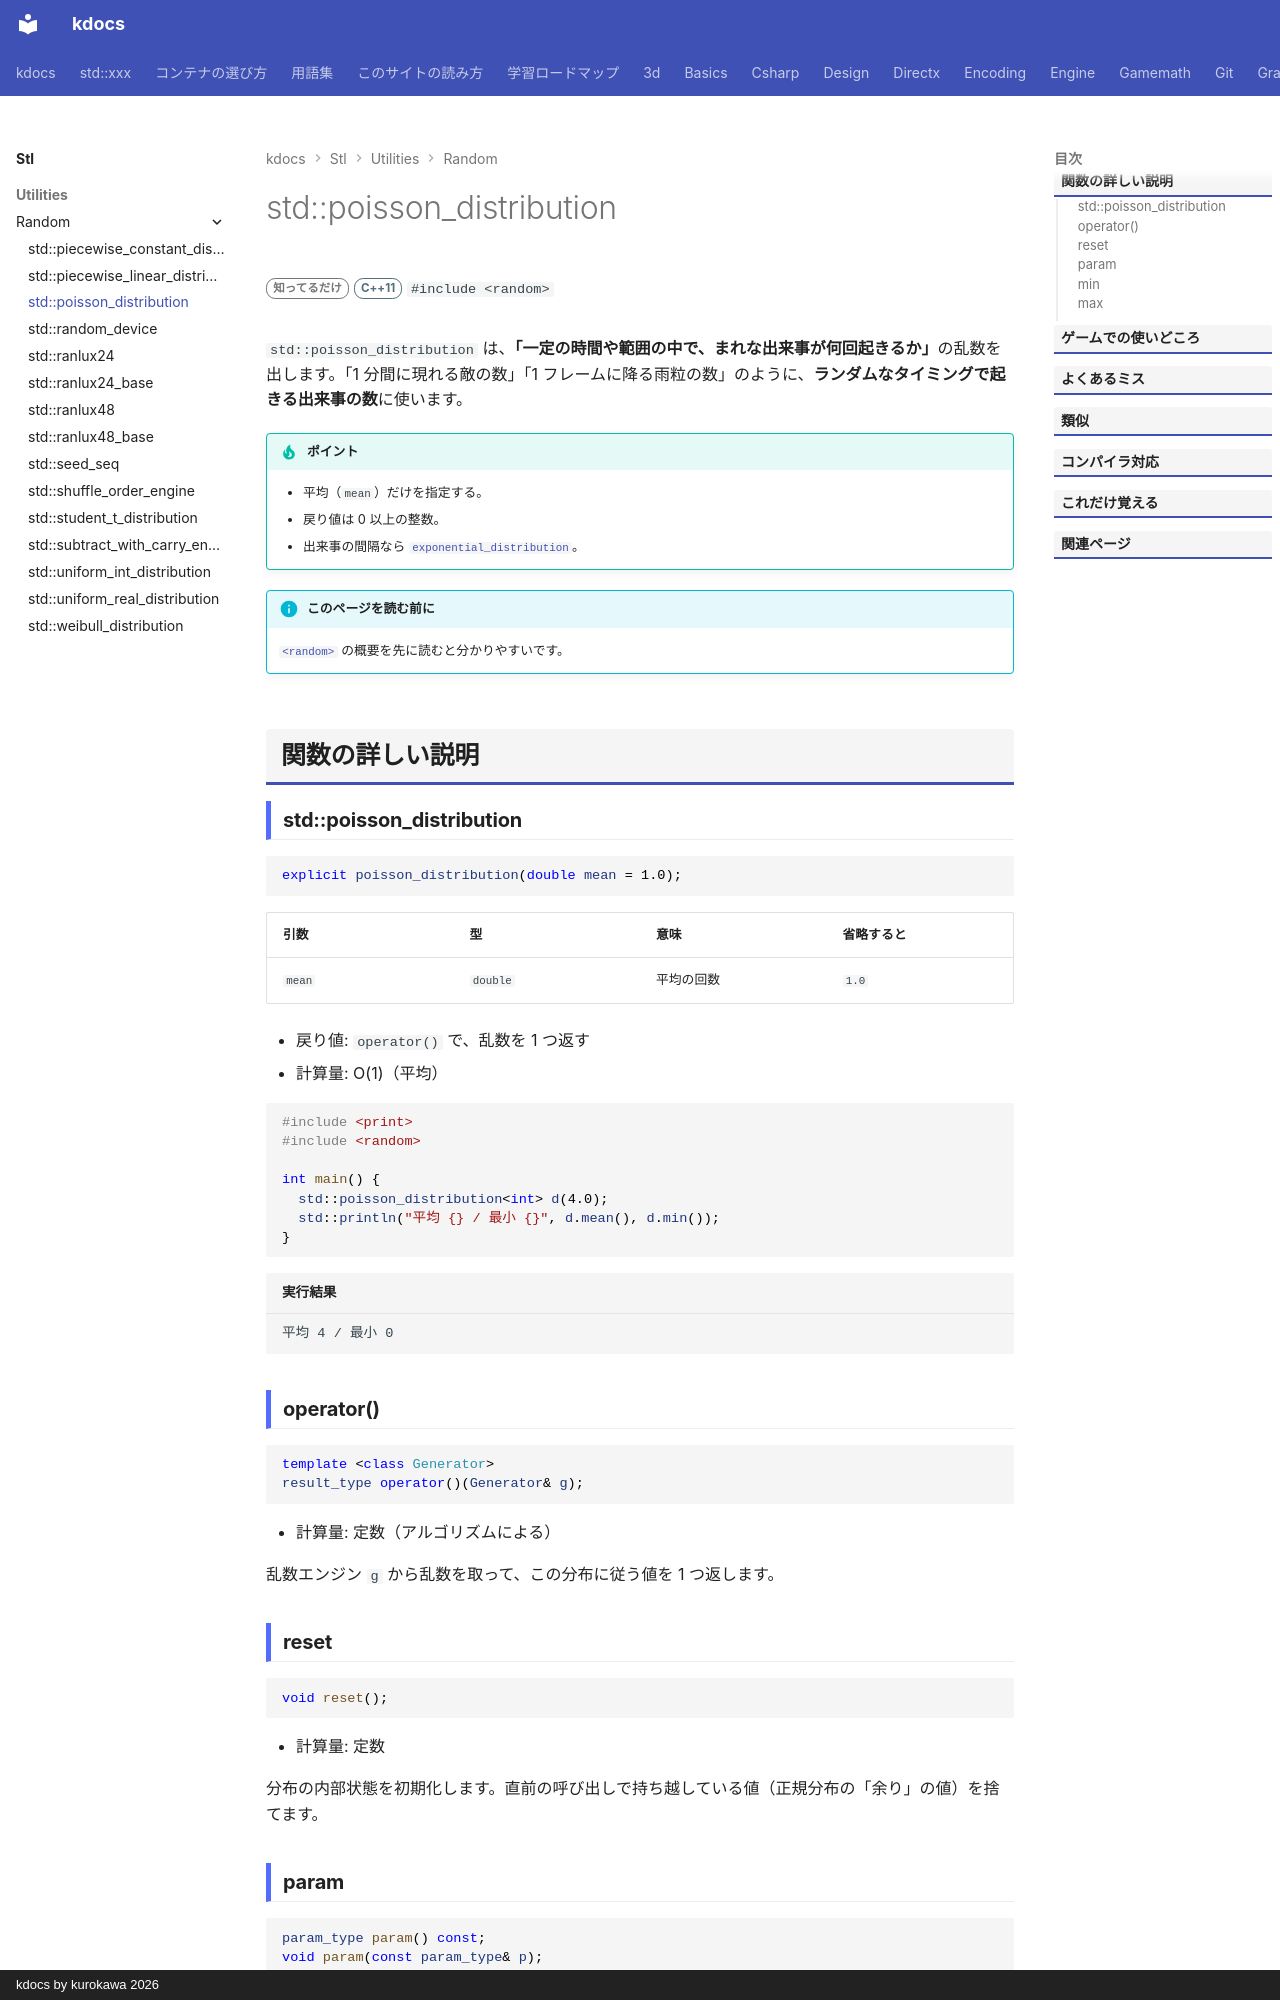

repository: qwzxdf/kdocs · page: stl/utilities/random/poisson_distribution/index.html · generator: mkdocs · copyright: kdocs by kurokawa 2026

---
title: std::poisson_distribution
summary: "「一定時間に起きる出来事の回数」を出す。"
order: 18
group: 乱数の分布（std::xxx_distribution）
tags:
  - ユーティリティ
---

# std::poisson_distribution

<div class="page-badges" markdown>
<span class="rank rank-rare">知ってるだけ</span>
<span class="ver ver-11">C++11</span>
`#include <random>`
</div>

`std::poisson_distribution` は、<strong>「一定の時間や範囲の中で、まれな出来事が何回起きるか」</strong>の乱数を出します。「1 分間に現れる敵の数」「1 フレームに降る雨粒の数」のように、**ランダムなタイミングで起きる出来事の数**に使います。

!!! tip "ポイント"
    - 平均（`mean`）だけを指定する。
    - 戻り値は 0 以上の整数。
    - 出来事の間隔なら [`exponential_distribution`](exponential_distribution.md)。

!!! info "このページを読む前に"
    [`<random>`](../random.md) の概要を先に読むと分かりやすいです。

## 関数の詳しい説明

### std::poisson_distribution {#poisson_distribution}

```cpp
explicit poisson_distribution(double mean = 1.0);
```

| 引数 | 型 | 意味 | 省略すると |
| --- | --- | --- | --- |
| `mean` | `double` | 平均の回数 | `1.0` |

- 戻り値: `operator()` で、乱数を 1 つ返す
- 計算量: O(1)（平均）

```cpp
#include <print>
#include <random>

int main() {
  std::poisson_distribution<int> d(4.0);
  std::println("平均 {} / 最小 {}", d.mean(), d.min());
}
```

```text title="実行結果"
平均 4 / 最小 0
```
